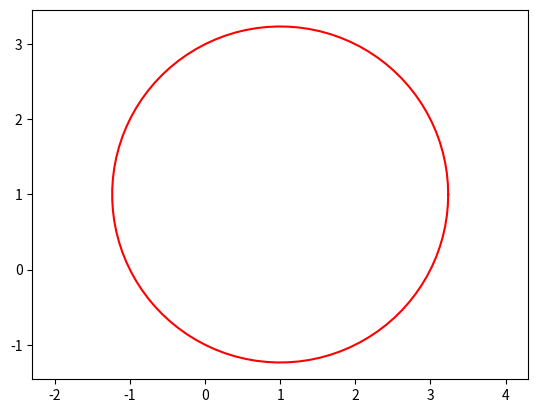

Python code for this plot:
import matplotlib.pyplot as plt
import numpy as np


def circle(center, radius, color='b'):
    # 计算圆的半径
    radius = np.sqrt((point[0] - center[0])
                     ** 2 + (point[1] - center[1]) ** 2)

    # 生成圆上的点
    theta = np.linspace(0, 2 * np.pi, 100)
    x = center[0] + radius * np.cos(theta)
    y = center[1] + radius * np.sin(theta)

    # 绘制图形
    plt.axis('equal')
    plt.plot(x, y, color)


# 给定点的坐标
center = (1, 1)
# 圆周上一点的坐标
point = (2, 3)
circle(center, point, 'r')
# plt.xlabel('x')
# plt.ylabel('y')
# plt.title('Circle')
# plt.grid(True)
plt.show()
